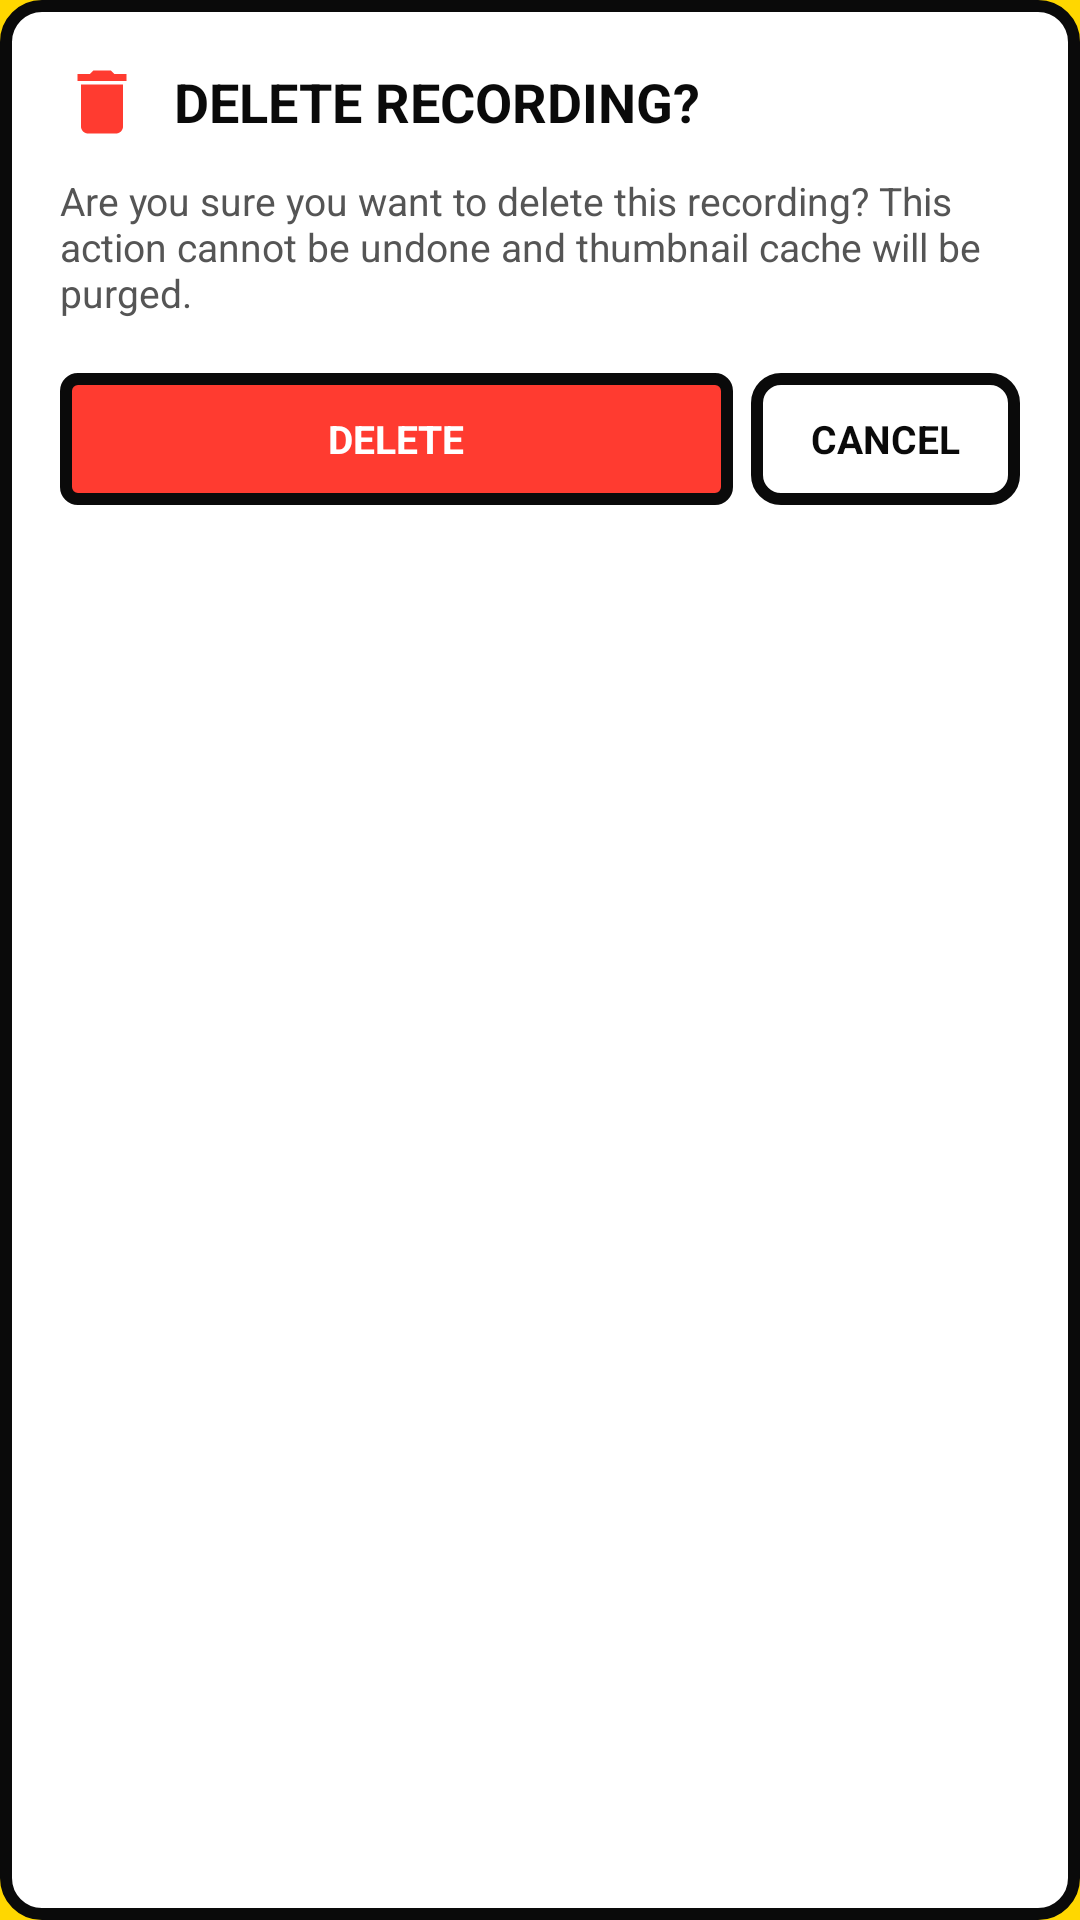

The Android layout XML behind this screen, and the referenced resources:
<!-- AndroidManifest.xml: application theme Theme.MyApplication -->
<!-- res/layout/dialog_neo_confirm_delete.xml -->
<?xml version="1.0" encoding="utf-8"?>
<LinearLayout xmlns:android="http://schemas.android.com/apk/res/android"
    xmlns:app="http://schemas.android.com/apk/res-auto"
    android:id="@+id/dialogDeleteRoot"
    android:layout_width="match_parent"
    android:layout_height="wrap_content"
    android:orientation="vertical"
    android:background="@drawable/bg_neo_card"
    android:padding="20dp"
    android:layout_margin="16dp">

    
    <LinearLayout
        android:layout_width="match_parent"
        android:layout_height="wrap_content"
        android:orientation="horizontal"
        android:gravity="center_vertical"
        android:layout_marginBottom="10dp">

        <ImageView
            android:id="@+id/ivDeleteIcon"
            android:layout_width="28dp"
            android:layout_height="28dp"
            android:src="@drawable/ic_delete"
            app:tint="@color/neo_red"
            android:layout_marginEnd="10dp"
            android:contentDescription="Delete"/>

        <TextView
            android:id="@+id/tvDeleteTitle"
            android:layout_width="0dp"
            android:layout_weight="1"
            android:layout_height="wrap_content"
            android:text="DELETE RECORDING?"
            android:textSize="18sp"
            android:textStyle="bold"
            android:textColor="@color/neo_black"/>
    </LinearLayout>

    <TextView
        android:id="@+id/tvDeleteMessage"
        android:layout_width="match_parent"
        android:layout_height="wrap_content"
        android:text="Are you sure you want to delete this recording? This action cannot be undone and thumbnail cache will be purged."
        android:textSize="13sp"
        android:textColor="#555555"
        android:layout_marginBottom="18dp"/>

    
    <LinearLayout
        android:layout_width="match_parent"
        android:layout_height="wrap_content"
        android:orientation="horizontal">

        <TextView
            android:id="@+id/btnConfirmDelete"
            android:layout_width="0dp"
            android:layout_weight="1"
            android:layout_height="44dp"
            android:text="DELETE"
            android:gravity="center"
            android:textSize="13sp"
            android:textStyle="bold"
            android:textColor="@color/neo_white"
            android:background="@drawable/bg_neo_button_danger"
            android:layout_marginEnd="6dp"/>

        <TextView
            android:id="@+id/btnCancelDelete"
            android:layout_width="wrap_content"
            android:layout_height="44dp"
            android:text="CANCEL"
            android:gravity="center"
            android:paddingHorizontal="20dp"
            android:textSize="13sp"
            android:textStyle="bold"
            android:textColor="@color/neo_black"
            android:background="@drawable/bg_neo_button"/>
    </LinearLayout>

</LinearLayout>
<!-- resources referenced by this layout -->
<resources>
  <color name="neo_black">#0A0A0A</color>
  <color name="neo_red">#FF3B30</color>
  <color name="neo_white">#FFFFFF</color>
  <!-- drawable bg_neo_button (drawable) -->
  <?xml version="1.0" encoding="utf-8"?>
  <shape xmlns:android="http://schemas.android.com/apk/res/android" android:shape="rectangle">
      <solid android:color="@color/neo_white"/>
      <stroke android:width="4dp" android:color="@color/neo_black"/>
      <corners android:radius="8dp"/>
  </shape>
  <!-- drawable bg_neo_button_danger (drawable) -->
  <?xml version="1.0" encoding="utf-8"?>
  <shape xmlns:android="http://schemas.android.com/apk/res/android"
      android:shape="rectangle">
      <solid android:color="@color/neo_red"/>
      <stroke android:width="4dp" android:color="@color/neo_black"/>
      <corners android:radius="4dp"/>
  </shape>
  <!-- drawable bg_neo_card (drawable) -->
  <?xml version="1.0" encoding="utf-8"?>
  <shape xmlns:android="http://schemas.android.com/apk/res/android" android:shape="rectangle">
      <solid android:color="@color/neo_white"/>
      <stroke android:width="4dp" android:color="@color/neo_black"/>
      <corners android:radius="12dp"/>
  </shape>
  <!-- drawable ic_delete (drawable) -->
  <vector xmlns:android="http://schemas.android.com/apk/res/android"
      android:width="96dp"
      android:height="96dp"
      android:viewportWidth="96"
      android:viewportHeight="96">
      <group
          android:scaleX="4"
          android:scaleY="4">
          <path
              android:fillColor="@color/neo_black"
              android:pathData="M6,19c0,1.1 0.9,2 2,2h8c1.1,0 2,-0.9 2,-2V7H6v12zM19,4h-3.5l-1,-1h-5l-1,1H5v2h14V4z"/>
      </group>
  </vector>
  <style name="Theme.MyApplication" parent="Theme.AppCompat.Light.NoActionBar">
          <item name="android:statusBarColor">@color/neo_yellow</item>
          <item name="android:windowBackground">@color/neo_yellow</item>
          <item name="android:navigationBarColor">@color/neo_black</item>
      </style>
  <color name="neo_yellow">#FFD700</color>
</resources>
